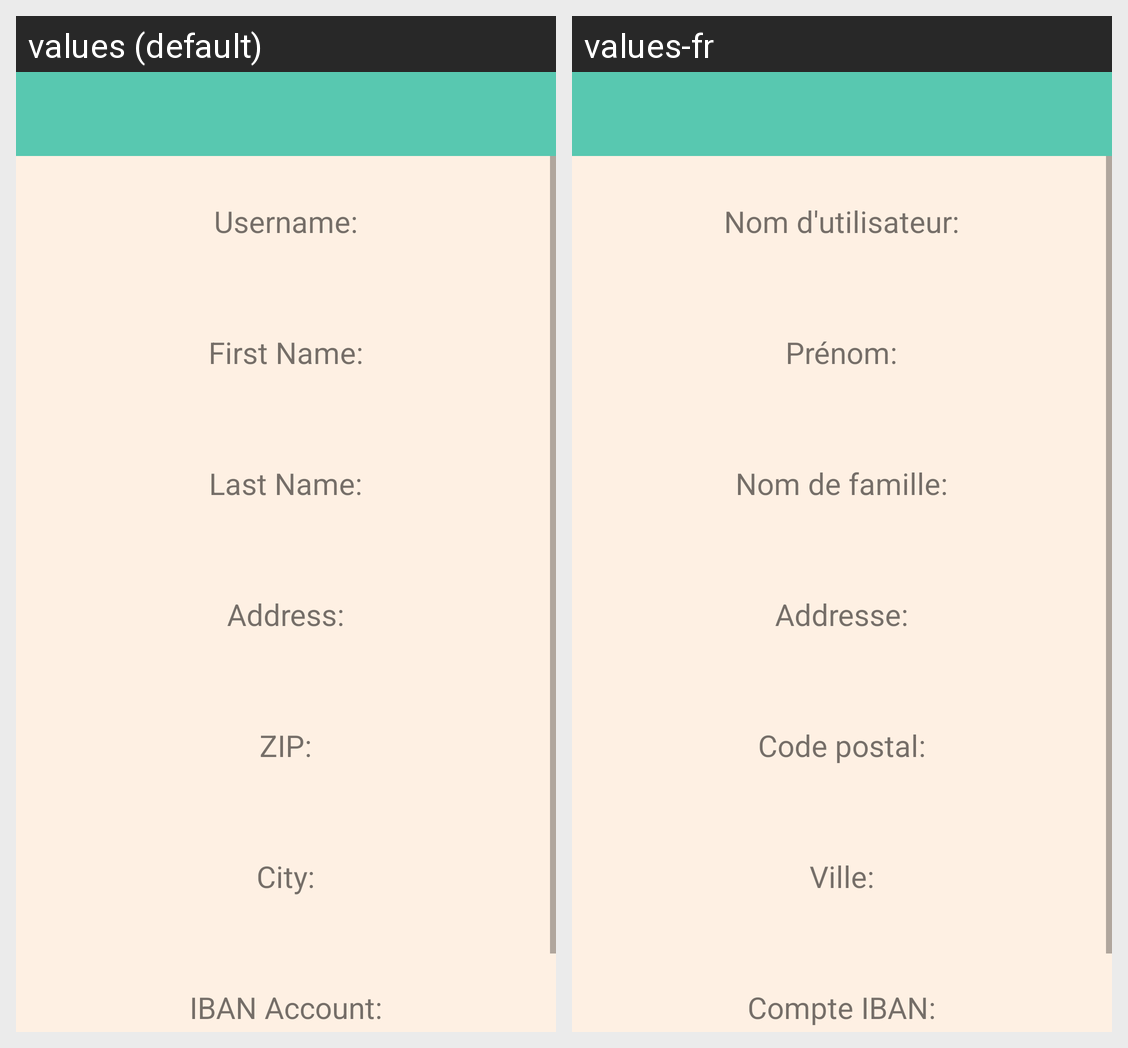

The same Android screen rendered under two of its app's locales, left to right. List the strings drawn on it with the default value and each locale's translation.
Android screen res/layout/activity_profile.xml rendered under 2 locales, left to right: values (default), values-fr. Device: Nexus 5 (rendered at 1080×1920; each locale shown at half size, 540×960, under a caption strip naming it); theme AppTheme.
Strings drawn on this screen, with the default value and each locale's value (text and hints the layout hard-codes, and strings that could not be matched under every locale, appear in the picture but are not listed):

label_username
  values: Username:
  values-fr: Nom d'utilisateur:

label_userFirstName
  values: First Name:
  values-fr: Prénom:

label_userLastName
  values: Last Name:
  values-fr: Nom de famille:

label_userAddress
  values: Address:
  values-fr: Addresse:

label_userZIP
  values: ZIP:
  values-fr: Code postal:

label_userCity
  values: City:
  values-fr: Ville:

label_iban
  values: IBAN Account:
  values-fr: Compte IBAN:
